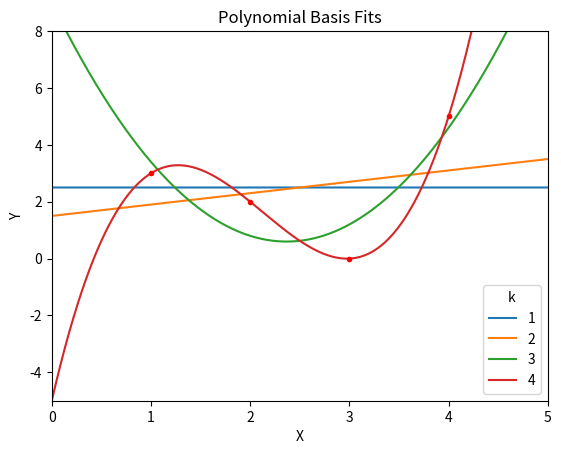

This chart was generated by the following Python code: (Note: this script raises an exception after producing the figure.)
#!/usr/bin/env python
# coding: utf-8
# Import packages
import os
import math
import numpy as np
import pandas as pd
import matplotlib.pyplot as plt


def get_data():
    '''
    ------------------------
    Input: None
    Output: Assignment data
    ------------------------
    '''
    return np.array([1, 2, 3, 4]), np.array([3, 2, 0, 5])  


def get_polynomial_basis(x, k):
    '''
    ------------------------
    Input: Dataset and degree
    Output: Polynomial basis features
    Given a dimension this iterates
    through orders [0 to k-1]
    ------------------------
    '''
    grid = np.meshgrid(x, np.arange(k)) 
    return np.power(grid[0], grid[1]).T


def get_sol(X, Y):
    '''
    ------------------------
    Input: Polynomial features
    Output: Least squares solution
    ------------------------
    '''
    return np.linalg.solve(X.T @ X, X.T @ Y)


def get_predictions(X, beta_hat):
    '''
    ------------------------
    Input: 
           1) Polynomial features
           2) Least squares coefficients
    Output: Predictions
    ------------------------
    '''
    return X @ beta_hat


def get_mse(Y, Y_hat):
    '''
    ------------------------
    Input: True values and predicted values
    Output: Mean squared error
    ------------------------
    '''
    return np.sum(np.power(Y-Y_hat, 2))/max(Y.shape)


def get_ln_mse(mse):
    '''
    ------------------------
    Input: Dataset and degree
    Output: Assignment data
    ------------------------
    '''
    return np.log(mse)


def run_polynomial_regression(k, x, y):
    '''
    ------------------------
    Input: Dataset and degree
    Output: Assignment data
    ------------------------
    ''' 
    phi_x = get_polynomial_basis(x, k)
    beta_hat = get_sol(phi_x, y)
    y_hat = get_predictions(phi_x, beta_hat)
    
    mse = get_mse(y, y_hat)
    ln_mse = get_ln_mse(mse)
    
    results = {'beta_hat': beta_hat, 'y_hat': y_hat, 
               'mse': mse, 'ln_mse': ln_mse, 
               'degree': k-1, 'dim': k}
    
    return(results)


def get_final_results(results):
    '''
    ------------------------
    Input: True values and predicted values
    Output: Mean squared error
    ------------------------
    '''
    mse = pd.DataFrame([result['mse'] for result in results], columns = ['MSE'])
    mse['degree'] = [result['degree'] for result in results]
    mse.set_index('degree', inplace = True)
    
    return(mse)


def plot_regression_predictions(path, title, start_k, end_k, 
                                results, x, y, get_basis,  
                                x_lab = "X", y_lab="Y", add_data=True):
    '''
    ------------------------
    Input: Dataset and degree
    Output: Assignment data
    ------------------------
    ''' 
    plt.clf()

    # Create dimensions to iterate over
    dims = range(start_k, end_k + 1)
    
    # Make grids for plot
    x_grid = np.linspace(-5, 5, 100000)
    
    # These iterate through orders/degrees [0 to k-1] using dimension
    x_basis = [get_basis(x_grid, dim) for dim in dims]
    y_grid = [get_predictions(basis, result['beta_hat']) for basis, result in zip(x_basis, results)]
    
    # Plots
    for i, y_pred in enumerate(y_grid):
        plt.plot(x_grid, y_pred, label = str(i + start_k))

    # Overlay the observed data if the add_data option is switched on is passed through
    # Set the axes
    if add_data:
        plt.plot(x, y, "r.")
        axes = plt.gca()
        axes.set_xlim([0,1])
        axes.set_ylim([-1.5,1.5])

    # Add legend
    # Set the axes
    if not add_data: 
        plt.plot(x, y, "r.")
        plt.legend(title="k")
        axes = plt.gca()
        axes.set_xlim([0,5])
        axes.set_ylim([-5,8])
    
    
    # Add annotations
    plt.xlabel(x_lab)
    plt.ylabel(y_lab)
    plt.title(title)
    
    # Display and save plot
    plt.savefig(path)
    plt.show()


def main(start_k = 1, end_k = 4):
    '''
    ------------------------
    Input: Dataset and degree
    Output: Assignment data
    ------------------------
    ''' 
    get_basis = get_polynomial_basis

    x, y = get_data()
    results = [run_polynomial_regression(dim, x, y) for dim in range(start_k, end_k + 1)]
    print(results)

    # For plot
    title = 'Polynomial Basis Fits'
    path = os.path.join('.', 'figs', '1_1.png')
    
    df = get_final_results(results)
    print(df)
    plot_regression_predictions(path, title, start_k, end_k, results, x, y, get_basis, add_data = False)
    
    return(results, df)



if __name__ == '__main__':
    main()